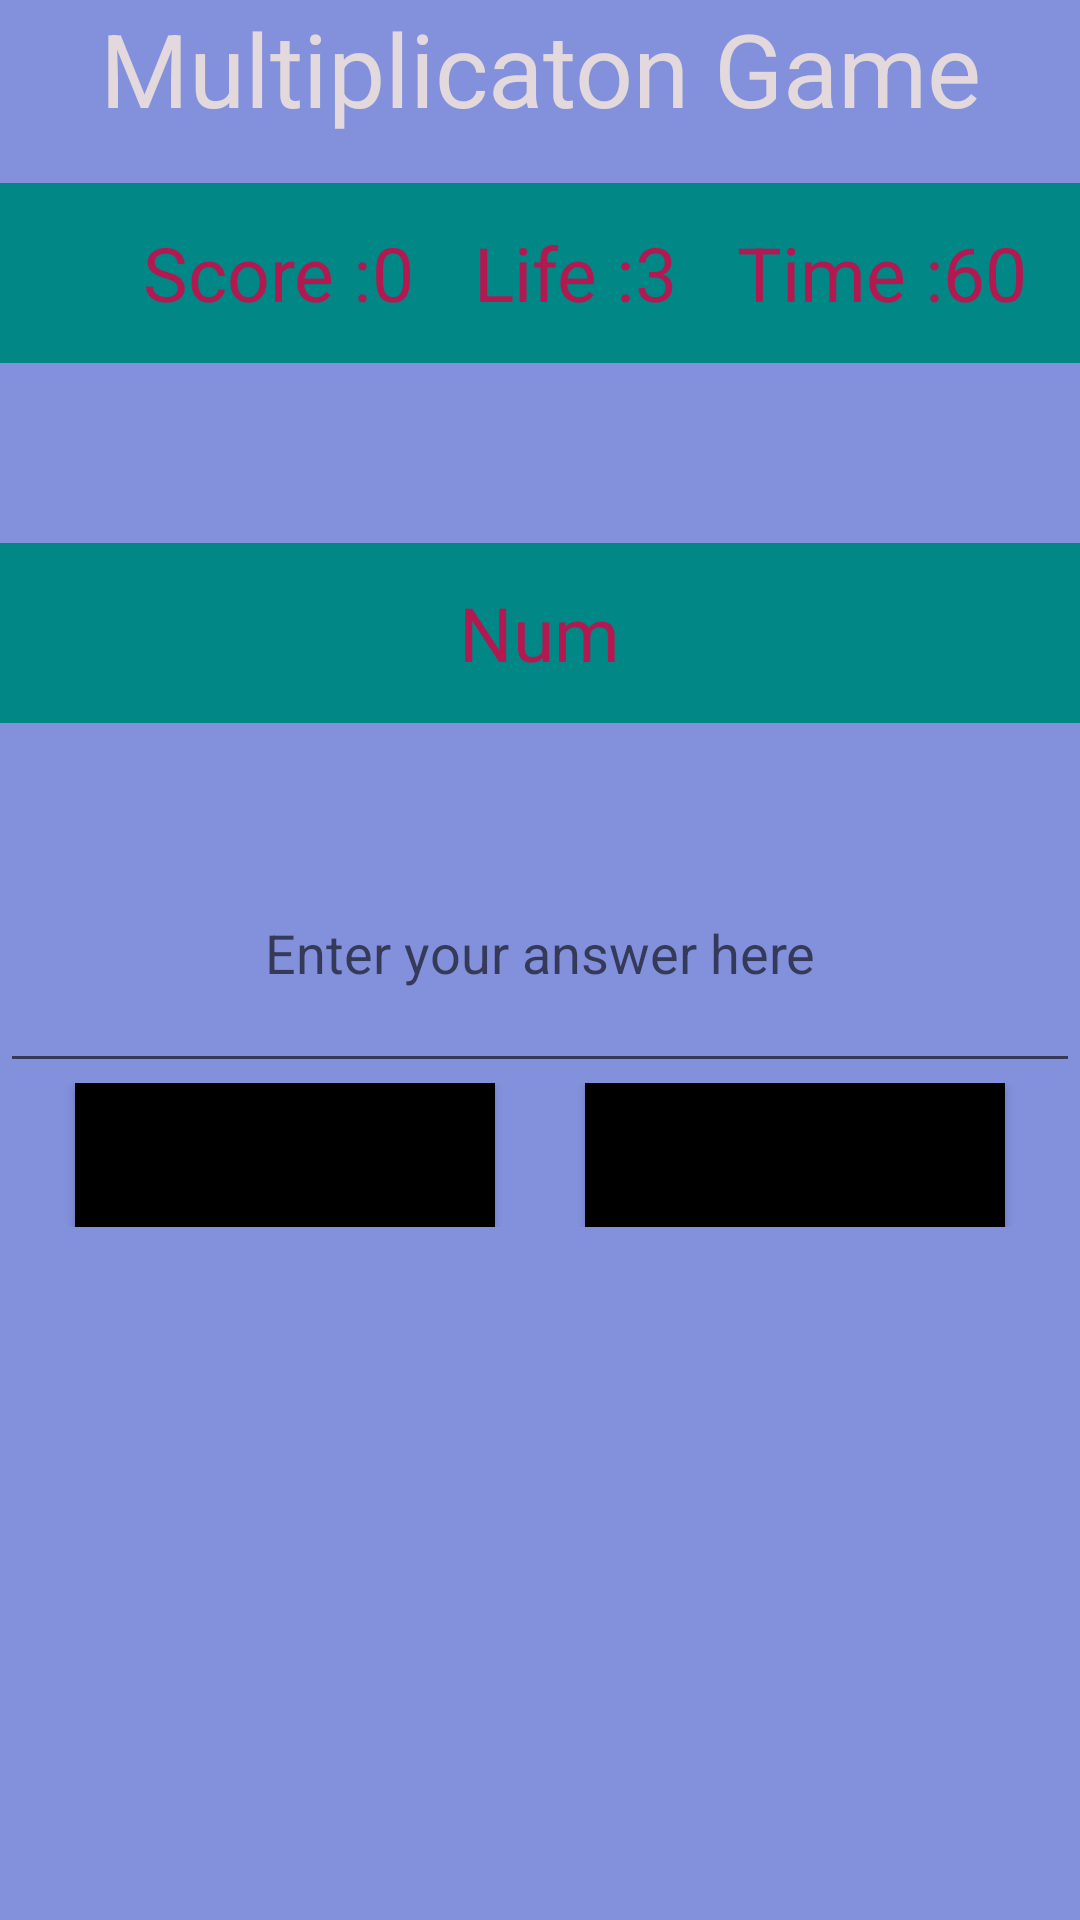

The Android layout XML behind this screen, and the referenced resources:
<!-- AndroidManifest.xml: application theme Theme.MathGameTest -->
<!-- res/layout/activity_multiplication_game.xml -->
<?xml version="1.0" encoding="utf-8"?>
<LinearLayout
    android:orientation="vertical"
    android:background="#8391DD"
    xmlns:android="http://schemas.android.com/apk/res/android"
    xmlns:app="http://schemas.android.com/apk/res-auto"
    xmlns:tools="http://schemas.android.com/tools"
    android:layout_width="match_parent"
    android:layout_height="match_parent"
    tools:context=".MultiplicationGame">


    <TextView
        android:id="@+id/textView"
        android:layout_width="match_parent"
        android:layout_height="61dp"
        android:textColor="@color/white"
        android:text="Multiplicaton Game"
        android:textAlignment="center"
        android:textSize="34sp" />

    <LinearLayout
        android:layout_gravity="center"
        android:gravity="center"
        android:background="@color/teal_700"
        android:orientation="horizontal"
        android:layout_width="match_parent"
        android:layout_height="60dp">
        <TextView
            android:layout_marginLeft="30dp"
            android:id="@+id/score"
            android:text="Score :"
            android:textSize="25sp"
            android:textColor="#B31850"
            android:layout_width="wrap_content"
            android:layout_height="wrap_content"/>
        <TextView
            android:id="@+id/scoreVM"
            android:text="0"
            android:textSize="25sp"
            android:textColor="#B31850"
            android:layout_width="wrap_content"
            android:layout_height="wrap_content"/>
        <TextView
            android:layout_marginLeft="20dp"
            android:id="@+id/life"
            android:text="Life :"
            android:textSize="25sp"
            android:textColor="#B31850"
            android:layout_width="wrap_content"
            android:layout_height="wrap_content"/>
        <TextView
            android:id="@+id/lifeVM"
            android:text="3"
            android:textSize="25sp"
            android:textColor="#B31850"
            android:layout_width="wrap_content"
            android:layout_height="wrap_content"/>
        <TextView
            android:layout_marginLeft="20dp"
            android:id="@+id/time"
            android:text="Time :"
            android:textSize="25sp"
            android:textColor="#B31850"
            android:layout_width="wrap_content"
            android:layout_height="wrap_content"/>
        <TextView
            android:id="@+id/maxTM"
            android:text="60"
            android:textSize="25sp"
            android:textColor="#B31850"
            android:layout_width="wrap_content"
            android:layout_height="wrap_content"/>
    </LinearLayout>


    <LinearLayout
        android:background="@color/teal_700"
        android:layout_marginTop="60dp"
        android:gravity="center"
        android:layout_gravity="center"
        android:orientation="horizontal"
        android:layout_width="match_parent"
        android:layout_height="60dp">

        <TextView
            android:id="@+id/queM"
            android:text="Num"
            android:textSize="25sp"
            android:textColor="#B31850"
            android:layout_width="wrap_content"
            android:layout_height="wrap_content"/>
    </LinearLayout>

    <EditText
        android:id="@+id/ansM"
        android:layout_marginTop="30dp"
        android:textAlignment="center"
        android:hint="Enter your answer here"
        android:layout_gravity="center"
        android:layout_width="match_parent"
        android:layout_height="90dp"/>

    <LinearLayout
        android:gravity="center"
        android:layout_width="match_parent"
        android:layout_height="wrap_content">

        <Button
            android:background="@color/black"
            android:backgroundTint="@color/black"
            android:shadowColor="@color/black"
            android:id="@+id/buttonM"
            android:layout_width="140dp"
            android:layout_height="wrap_content"
            android:layout_gravity="center"
            android:text="ok"
            android:textSize="25sp" />
        <Button
            android:layout_marginLeft="30dp"
            android:background="@color/black"
            android:backgroundTint="@color/black"
            android:shadowColor="@color/black"
            android:id="@+id/nextM"
            android:layout_width="140dp"
            android:layout_height="wrap_content"
            android:layout_gravity="center"
            android:text="next"
            android:textSize="25sp" />
    </LinearLayout>
</LinearLayout>
<!-- resources referenced by this layout -->
<resources>
  <color name="black">#FF000000</color>
  <color name="teal_700">#FF018786</color>
  <color name="white">#E3D8DC</color>
  <style name="Theme.MathGameTest" parent="Theme.MaterialComponents.DayNight.DarkActionBar">
          
          <item name="colorPrimary">@color/purple_500</item>
          <item name="colorPrimaryVariant">@color/purple_700</item>
          <item name="colorOnPrimary">@color/white</item>
          
          <item name="colorSecondary">@color/teal_200</item>
          <item name="colorSecondaryVariant">@color/teal_700</item>
          <item name="colorOnSecondary">@color/black</item>
          
          <item name="android:statusBarColor">?attr/colorPrimaryVariant</item>
          
      </style>
  <color name="purple_500">#FF6200EE</color>
  <color name="purple_700">#FF3700B3</color>
  <color name="teal_200">#FF03DAC5</color>
</resources>
